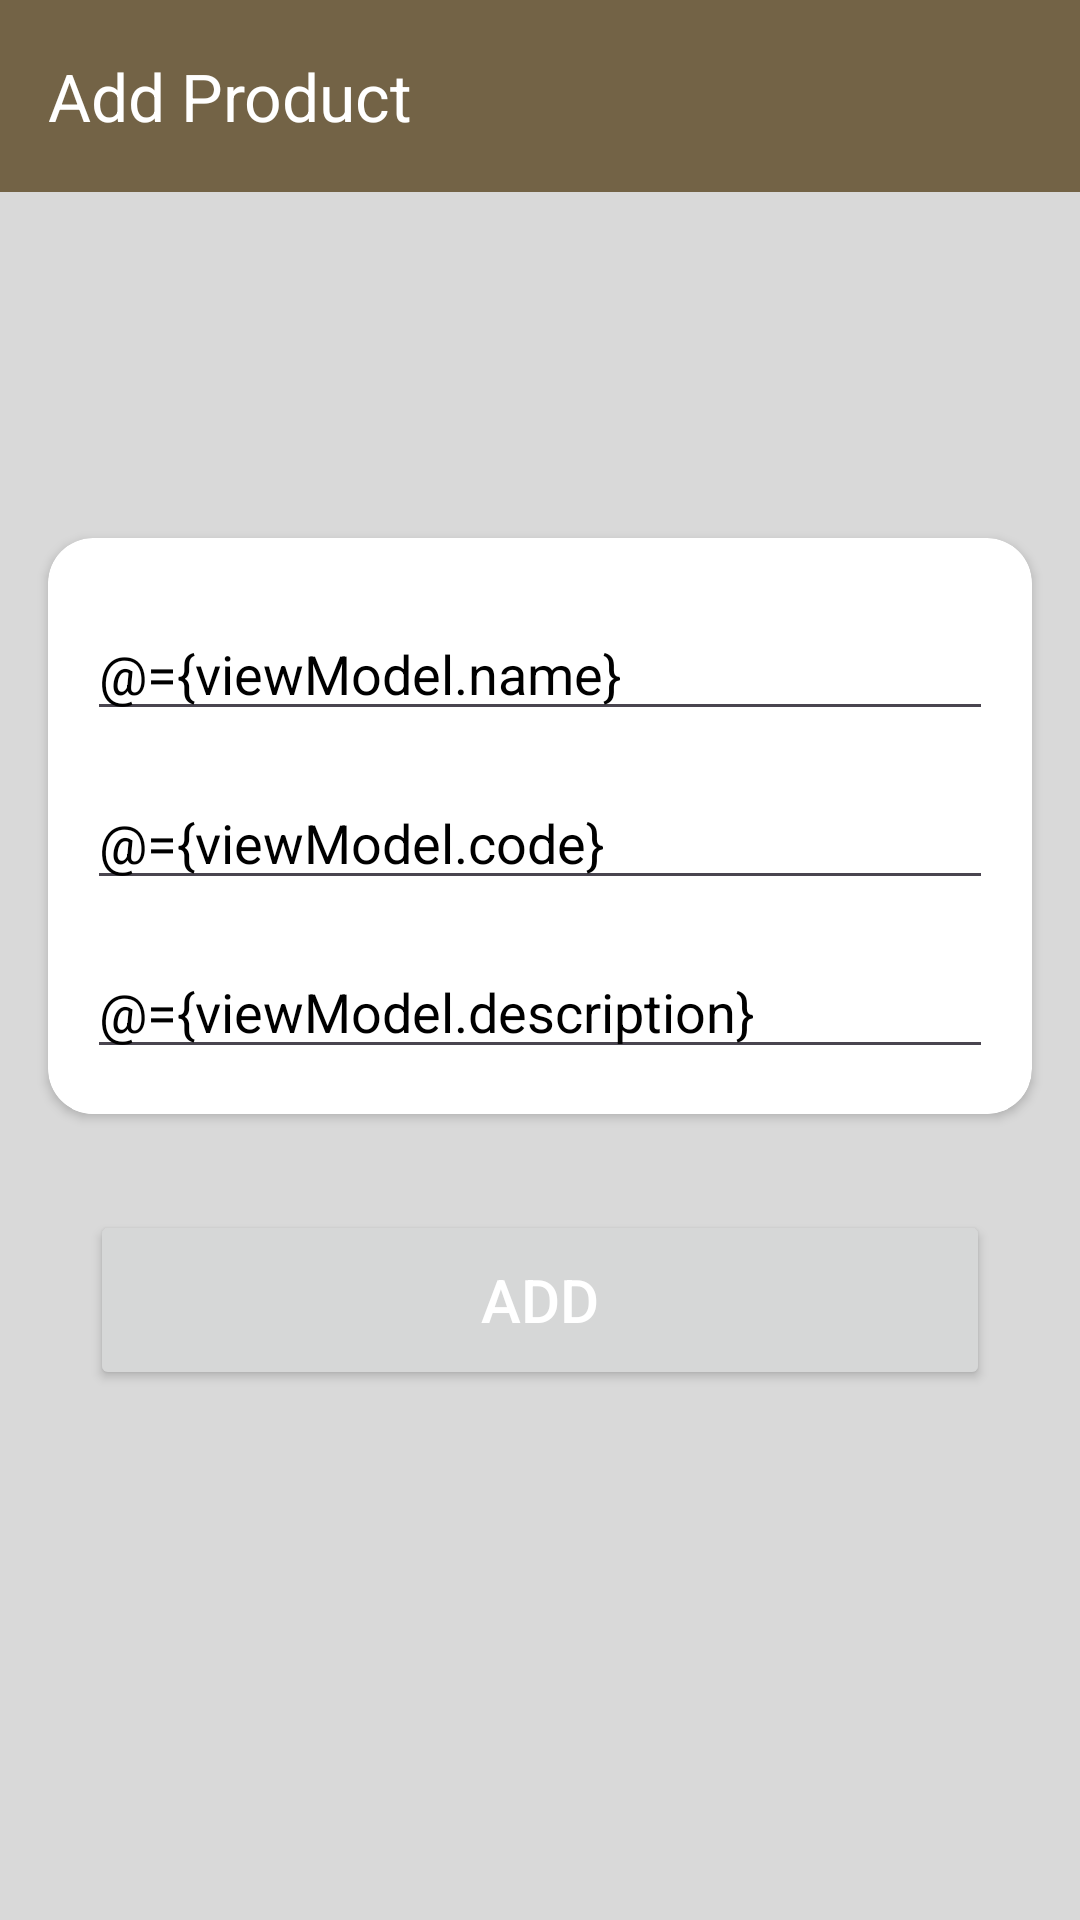

Android layout source for this screen:
<!-- AndroidManifest.xml: application theme Theme.ProductsListApp -->
<!-- res/layout/fragment_add_product.xml -->
<?xml version="1.0" encoding="utf-8"?>
<layout xmlns:tools="http://schemas.android.com/tools"
    xmlns:android="http://schemas.android.com/apk/res/android"
    xmlns:app="http://schemas.android.com/apk/res-auto">

    <data>

        <variable
            name="viewModel"
            type="com.islamzada.productslistapp.viewModels.AddPostViewModel" />

    </data>

    <androidx.constraintlayout.widget.ConstraintLayout
        android:layout_width="match_parent"
        android:layout_height="match_parent"
        android:background="@color/background"
        tools:context=".features.newproduct.AddProductActivity">

        <com.google.android.material.appbar.AppBarLayout
            android:layout_width="match_parent"
            android:layout_height="wrap_content"
            app:layout_constraintEnd_toEndOf="parent"
            app:layout_constraintHorizontal_bias="0.5"
            app:layout_constraintStart_toStartOf="parent"
            app:layout_constraintTop_toTopOf="parent">

            <com.google.android.material.appbar.MaterialToolbar
                android:layout_width="match_parent"
                android:layout_height="match_parent"
                android:background="@color/status_bar"
                app:titleTextColor="@color/white"
                app:title="Add Product" />

        </com.google.android.material.appbar.AppBarLayout>

        <androidx.cardview.widget.CardView
            android:id="@+id/cardView"
            android:layout_width="0dp"
            android:layout_height="wrap_content"
            android:layout_marginStart="16dp"
            android:layout_marginEnd="16dp"
            android:backgroundTint="@color/white"
            app:cardCornerRadius="15dp"
            app:layout_constraintBottom_toBottomOf="parent"
            app:layout_constraintEnd_toEndOf="parent"
            app:layout_constraintHorizontal_bias="0.5"
            app:layout_constraintStart_toStartOf="parent"
            app:layout_constraintTop_toTopOf="parent"
            app:layout_constraintVertical_bias="0.40">

            <LinearLayout
                android:id="@+id/linearLayout"
                android:layout_width="match_parent"
                android:layout_height="wrap_content"
                android:layout_marginStart="8dp"
                android:layout_marginTop="8dp"
                android:layout_marginEnd="8dp"
                android:background="@color/white"
                android:orientation="vertical"
                app:layout_constraintEnd_toEndOf="parent"
                app:layout_constraintStart_toStartOf="parent"
                app:layout_constraintTop_toTopOf="parent">

                <EditText
                    android:id="@+id/name"
                    android:layout_width="match_parent"
                    android:layout_height="wrap_content"
                    android:layout_marginHorizontal="5dp"
                    android:layout_marginVertical="15dp"
                    android:hint="Name"
                    android:text="@={viewModel.name}"
                    android:textColor="@color/black"
                    android:textColorHint="#494949" />

                <EditText
                    android:id="@+id/code"
                    android:layout_width="match_parent"
                    android:layout_height="wrap_content"
                    android:layout_marginHorizontal="5dp"
                    android:hint="Code"
                    android:inputType="number"
                    android:text="@={viewModel.code}"
                    android:textColor="@color/black"
                    android:textColorHint="#494949" />

                <EditText
                    android:id="@+id/description"
                    android:layout_width="match_parent"
                    android:layout_height="wrap_content"
                    android:layout_marginHorizontal="5dp"
                    android:layout_marginVertical="15dp"
                    android:hint="Description"
                    android:text="@={viewModel.description}"
                    android:textColor="@color/black"
                    android:textColorHint="#494949" />

            </LinearLayout>

        </androidx.cardview.widget.CardView>


        <Button
            android:id="@+id/buttonOnClick"
            android:layout_width="0dp"
            android:layout_height="60dp"
            android:layout_marginStart="30dp"
            android:layout_marginTop="32dp"
            android:layout_marginEnd="30dp"
            android:text="@string/add_new_product"
            android:textColor="@color/white"
            android:textSize="20sp"
            app:layout_constraintEnd_toEndOf="parent"
            app:layout_constraintHorizontal_bias="0.535"
            app:layout_constraintStart_toStartOf="parent"
            app:layout_constraintTop_toBottomOf="@+id/cardView" />


    </androidx.constraintlayout.widget.ConstraintLayout>

</layout>
<!-- resources referenced by this layout -->
<resources>
  <color name="background">#D9D9D9</color>
  <color name="black">#FF000000</color>
  <color name="status_bar">#736346</color>
  <color name="white">#FFFFFFFF</color>
  <string name="add_new_product">ADD</string>
  <style name="Theme.ProductsListApp" parent="Base.Theme.ProductsListApp" />
  <style name="Base.Theme.ProductsListApp" parent="Theme.Material3.DayNight.NoActionBar">
  
          <item name="colorPrimary">@color/status_bar</item>
          
          
      </style>
</resources>
